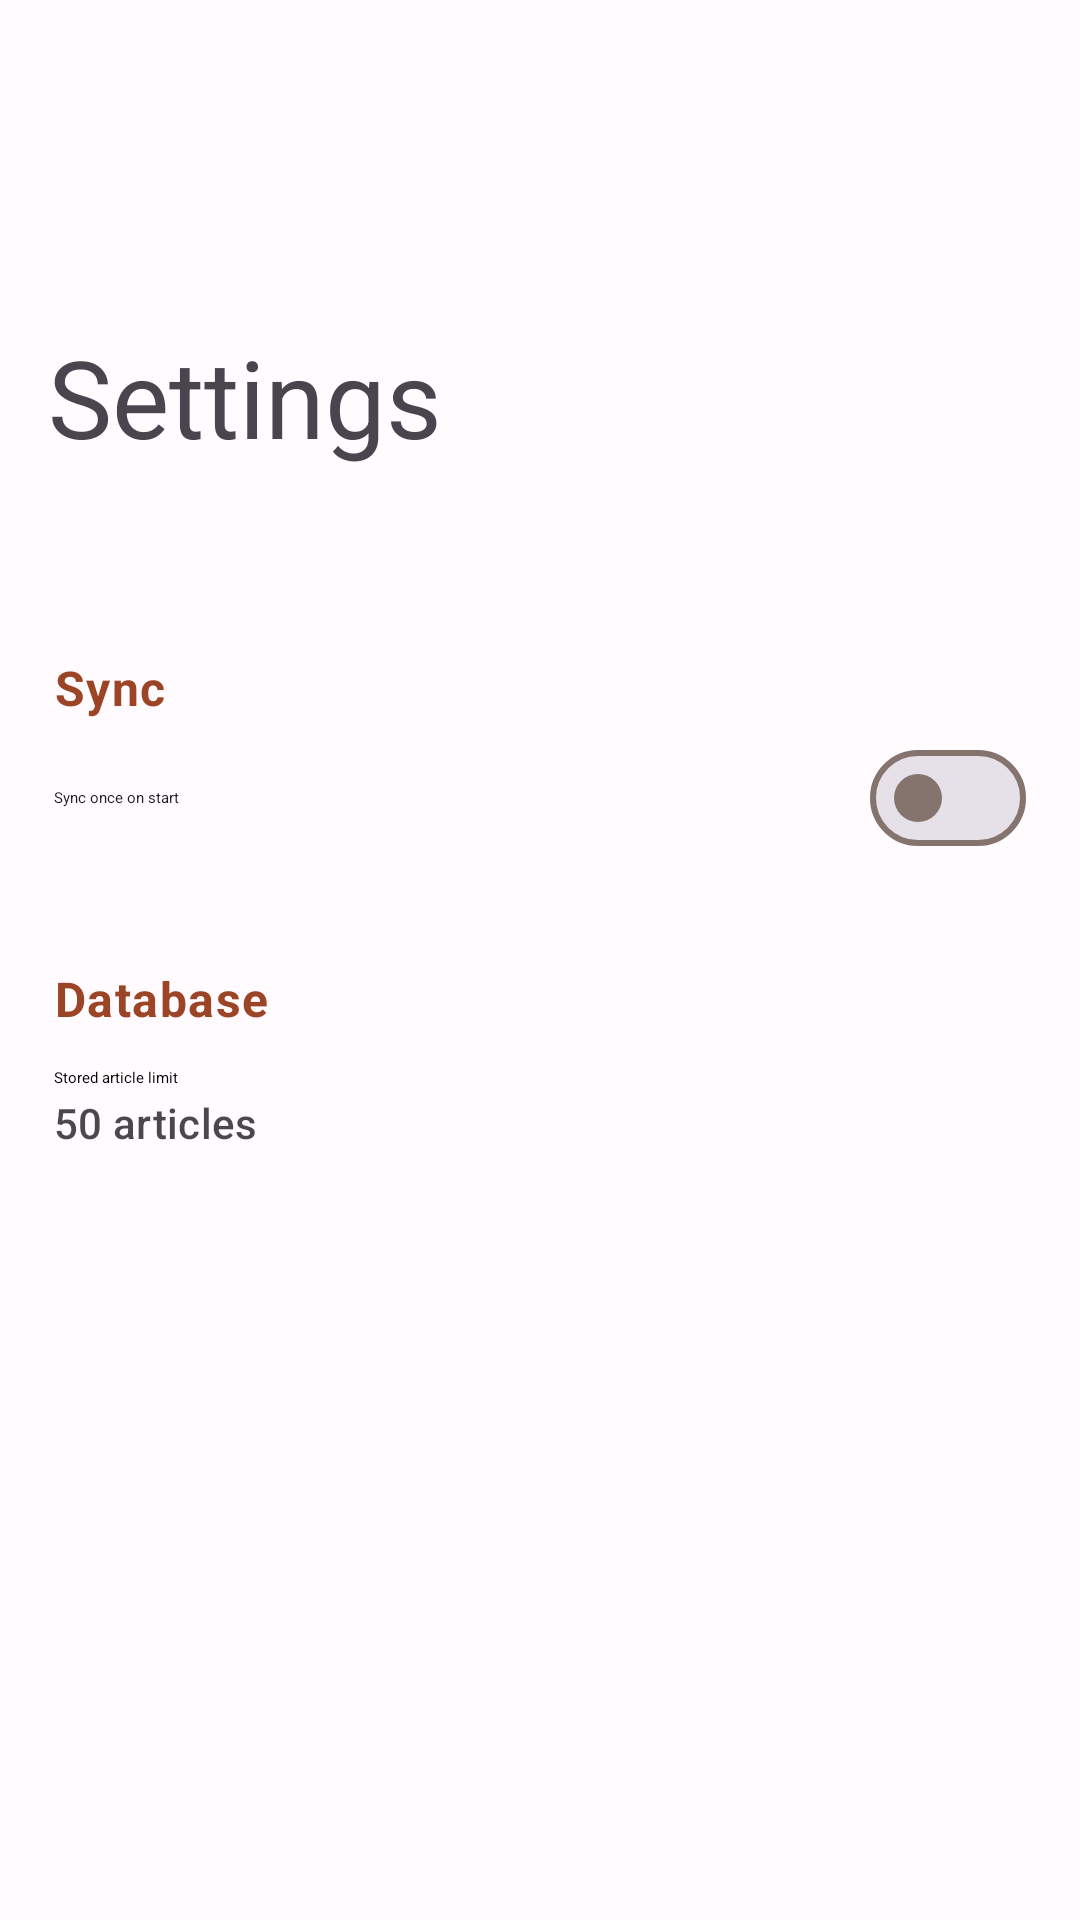

Produce the Android XML layout that renders to this screen, including the resource entries it uses.
<!-- AndroidManifest.xml: application theme Theme.AnimeNews -->
<!-- res/layout/activity_settings.xml -->
<?xml version="1.0" encoding="utf-8"?>
<LinearLayout xmlns:android="http://schemas.android.com/apk/res/android"
    xmlns:app="http://schemas.android.com/apk/res-auto"
    xmlns:tools="http://schemas.android.com/tools"
    android:layout_width="match_parent"
    android:layout_height="match_parent"
    android:orientation="vertical"
    tools:context=".SettingsActivity">


    <TextView
        android:id="@+id/txt_title"
        android:layout_marginTop="108dp"
        android:text="@string/settings"
        android:layout_marginStart="16dp"
        android:layout_marginEnd="16dp"
        android:textAppearance="?textAppearanceDisplaySmall"
        android:layout_width="match_parent"
        android:layout_height="wrap_content"/>


    <TextView
        android:id="@+id/txt_sync_header"
        android:layout_marginTop="62dp"
        android:layout_marginStart="18dp"
        android:layout_marginEnd="18dp"
        android:layout_width="match_parent"
        android:layout_height="wrap_content"
        android:textStyle="bold"
        android:textAppearance="?textAppearanceBodyLarge"
        android:textColor="?colorPrimary"
        android:text="Sync"/>

    <com.google.android.material.materialswitch.MaterialSwitch
        android:id="@+id/switch_sync_on_start"
        android:layout_marginTop="2dp"
        android:layout_marginStart="18dp"
        android:layout_marginEnd="18dp"
        android:layout_width="match_parent"
        android:layout_height="wrap_content"
        android:textAppearance="@style/SettingsTitleTextAppearance"
        android:text="@string/sync_once_on_start"
        />

    <TextView
        android:id="@+id/txt_database_header"
        android:layout_marginTop="32dp"
        android:layout_marginStart="18dp"
        android:layout_marginEnd="18dp"
        android:textStyle="bold"
        android:layout_width="match_parent"
        android:layout_height="wrap_content"
        android:textAppearance="?textAppearanceBodyLarge"
        android:textColor="?colorPrimary"
        android:text="@string/database"/>

    <LinearLayout
        android:id="@+id/article_limit"
        android:layout_width="match_parent"
        android:layout_height="wrap_content"
        android:layout_marginTop="8dp"
        android:paddingTop="4dp"
        android:paddingBottom="4dp"
        android:layout_marginStart="2dp"
        android:layout_marginEnd="2dp"
        android:foreground="@drawable/ripple_bg"
        android:orientation="vertical">

        <TextView
            android:id="@+id/txt_title_article_limit"
            android:paddingBottom="2dp"
            android:layout_marginStart="16dp"
            android:layout_marginEnd="16dp"
            android:layout_width="match_parent"
            android:layout_height="wrap_content"
            android:textAppearance="@style/SettingsTitleTextAppearance"
            android:text="Stored article limit"/>

        <TextView
            android:id="@+id/txt_subtitle_article_limit"
            android:layout_marginStart="16dp"
            android:layout_marginEnd="16dp"
            android:textAppearance="?textAppearanceTitleSmall"
            android:text="50 articles"
            android:alpha="0.8"
            android:layout_width="match_parent"
            android:layout_height="wrap_content"/>

    </LinearLayout>


</LinearLayout>
<!-- resources referenced by this layout -->
<resources>
  <!-- drawable ripple_bg (drawable) -->
  <?xml version="1.0" encoding="utf-8"?>
  <ripple xmlns:android="http://schemas.android.com/apk/res/android"
      android:color="?attr/colorControlHighlight">
      <item android:id="@android:id/mask">
          <shape android:shape="rectangle">
              <solid android:color="@color/white"/>
              <corners android:radius="24dp"/>
          </shape>
      </item>
  </ripple>
  <string name="database">Database</string>
  <string name="settings">Settings</string>
  <string name="sync_once_on_start">Sync once on start</string>
  <style name="Theme.AnimeNews" parent="Base.Theme.AnimeNews" />
  <color name="white">#FFFFFFFF</color>
  <color name="md_theme_light_primary">#9B4426</color>
  <color name="md_theme_light_onPrimary">#FFFFFF</color>
  <color name="md_theme_light_primaryContainer">#FFDBD0</color>
  <color name="md_theme_light_onPrimaryContainer">#390B00</color>
  <color name="md_theme_light_secondary">#77574D</color>
  <color name="md_theme_light_onSecondary">#FFFFFF</color>
  <color name="md_theme_light_secondaryContainer">#FFDBD0</color>
  <color name="md_theme_light_onSecondaryContainer">#2C160E</color>
  <color name="md_theme_light_tertiary">#6A5E2F</color>
  <color name="md_theme_light_onTertiary">#FFFFFF</color>
  <color name="md_theme_light_tertiaryContainer">#F4E2A7</color>
  <color name="md_theme_light_onTertiaryContainer">#221B00</color>
  <color name="md_theme_light_error">#BA1A1A</color>
  <color name="md_theme_light_errorContainer">#FFDAD6</color>
  <color name="md_theme_light_onError">#FFFFFF</color>
  <color name="md_theme_light_onErrorContainer">#410002</color>
  <color name="md_theme_light_background">#FFFBFF</color>
  <color name="md_theme_light_onBackground">#201A18</color>
  <color name="md_theme_light_surface">#FFFBFF</color>
  <color name="md_theme_light_onSurface">#201A18</color>
  <color name="md_theme_light_surfaceVariant">#F5DED7</color>
  <color name="md_theme_light_onSurfaceVariant">#53433F</color>
  <color name="md_theme_light_outline">#85736E</color>
  <color name="md_theme_light_inverseOnSurface">#FBEEEA</color>
  <color name="md_theme_light_inverseSurface">#362F2D</color>
  <color name="md_theme_light_inversePrimary">#FFB59D</color>
</resources>
